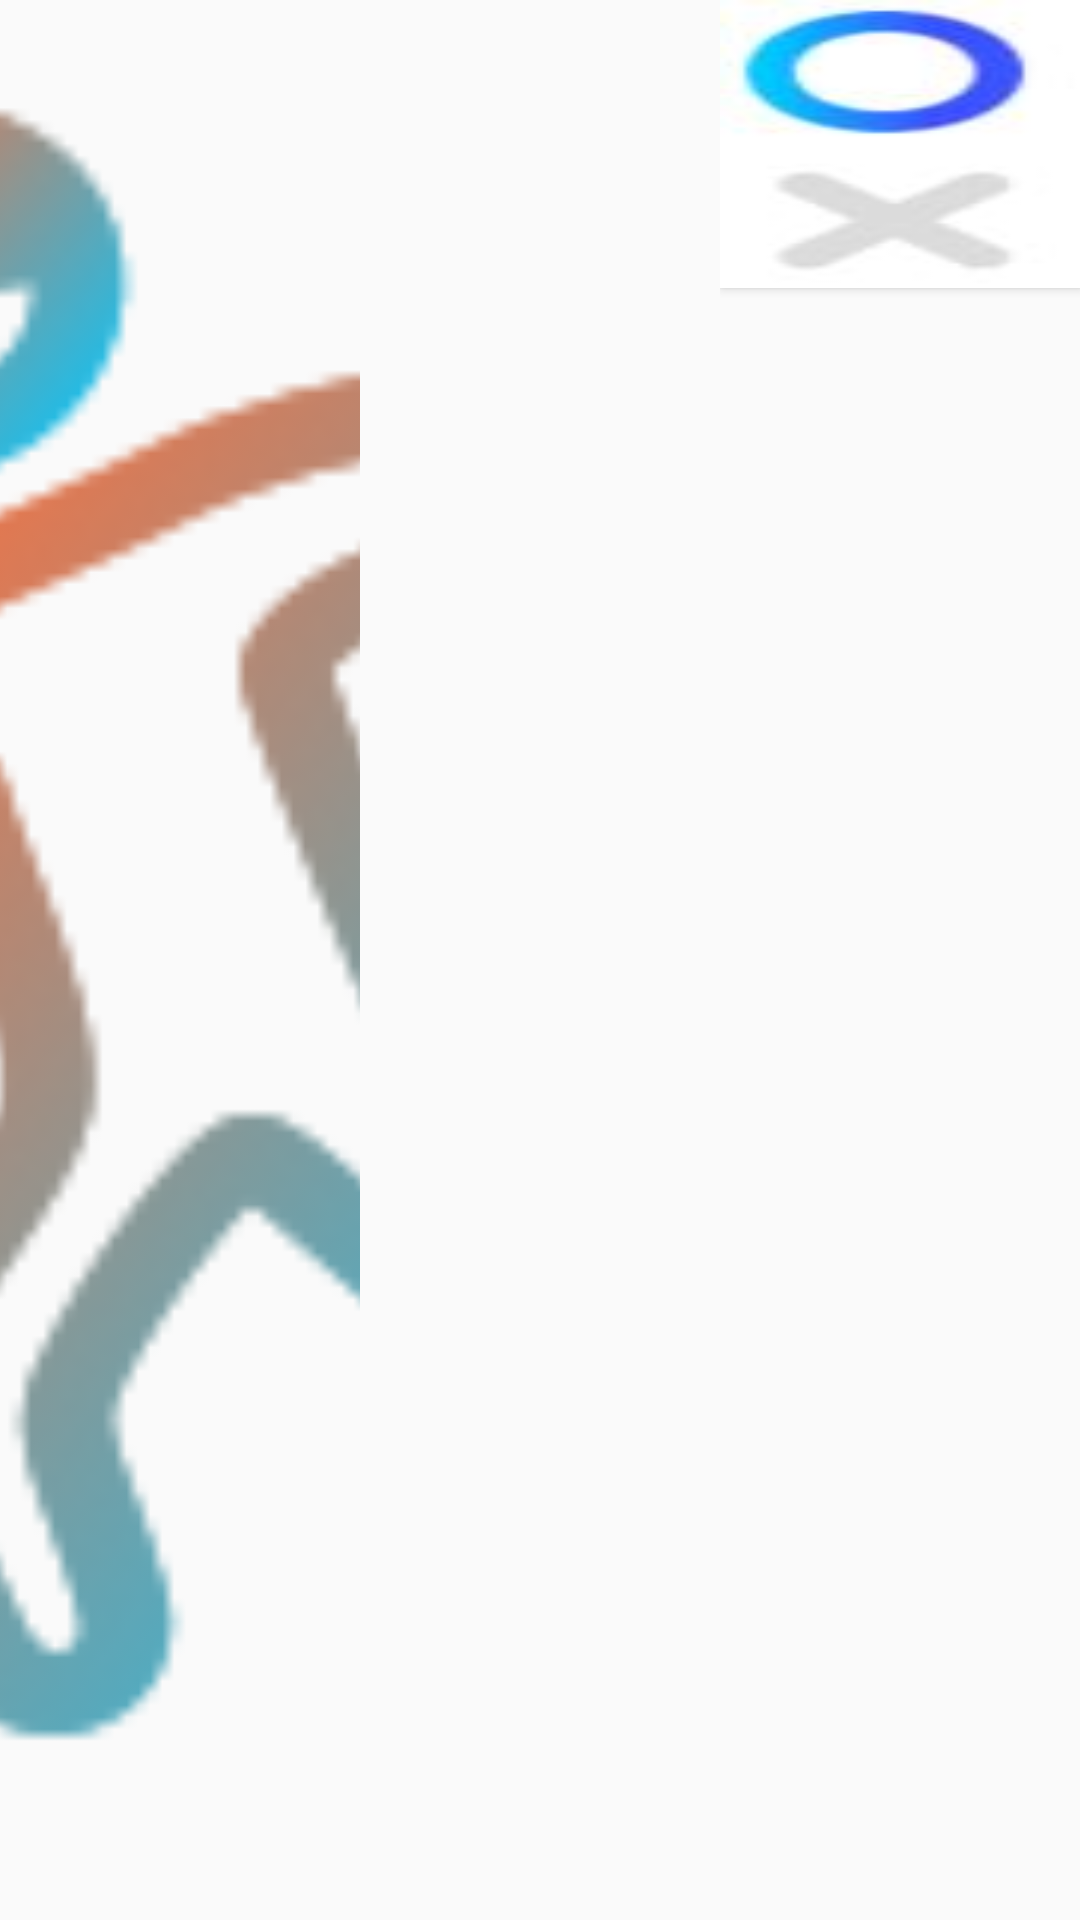

Reconstruct the res/layout file that produces this screen, plus the resources it refers to.
<!-- AndroidManifest.xml: application theme AppTheme -->
<!-- res/layout/viewitem.xml -->
<?xml version="1.0" encoding="utf-8"?>
<LinearLayout xmlns:android="http://schemas.android.com/apk/res/android"
    xmlns:app="http://schemas.android.com/apk/res-auto"
    android:layout_width="300dp"
    android:layout_height="100dp"
    android:orientation="vertical">

    <LinearLayout
        android:layout_width="match_parent"
        android:layout_height="match_parent"
        android:orientation="horizontal"

        >

        <ImageView
            android:id="@+id/image"
            android:layout_width="match_parent"
            android:layout_height="match_parent"
            android:layout_weight="1"
            android:padding="10dp"
            android:scaleType="centerCrop"
            android:src="@mipmap/exercise" />

        <TextView
            android:id="@+id/title"
            android:layout_width="match_parent"
            android:layout_height="match_parent"
            android:layout_marginTop="35dp"
            android:layout_weight="1"
            android:gravity="center_horizontal"
            android:textColor="#000"
            android:textStyle="bold" />

        <LinearLayout
            android:layout_width="match_parent"
            android:layout_height="match_parent"
            android:layout_weight="1"
            android:orientation="vertical">

            <Button
                android:id="@+id/btn1"
                android:layout_width="match_parent"
                android:layout_height="wrap_content"
                android:background="@mipmap/circle" />

            <Button
                android:id="@+id/btn2"
                android:layout_width="match_parent"
                android:layout_height="wrap_content"
                android:background="@mipmap/x" />

        </LinearLayout>
    </LinearLayout>

</LinearLayout>
<!-- resources referenced by this layout -->
<resources>
  <!-- mipmap circle: jpg bitmap (mipmap-xxhdpi, 8581 bytes) -->
  <!-- mipmap exercise: png bitmap (mipmap-xxhdpi, 14119 bytes) -->
  <!-- mipmap x: jpg bitmap (mipmap-xxhdpi, 8102 bytes) -->
  <style name="AppTheme" parent="Theme.AppCompat.Light.NoActionBar">
          
          <item name="colorPrimary">@color/colorPrimary</item>
          <item name="colorPrimaryDark">@color/colorPrimaryDark</item>
          <item name="colorAccent">@color/colorAccent</item>
      </style>
  <color name="colorPrimary">#2C2066</color>
  <color name="colorPrimaryDark">#1B114C</color>
  <color name="colorAccent">#6F191A</color>
</resources>
